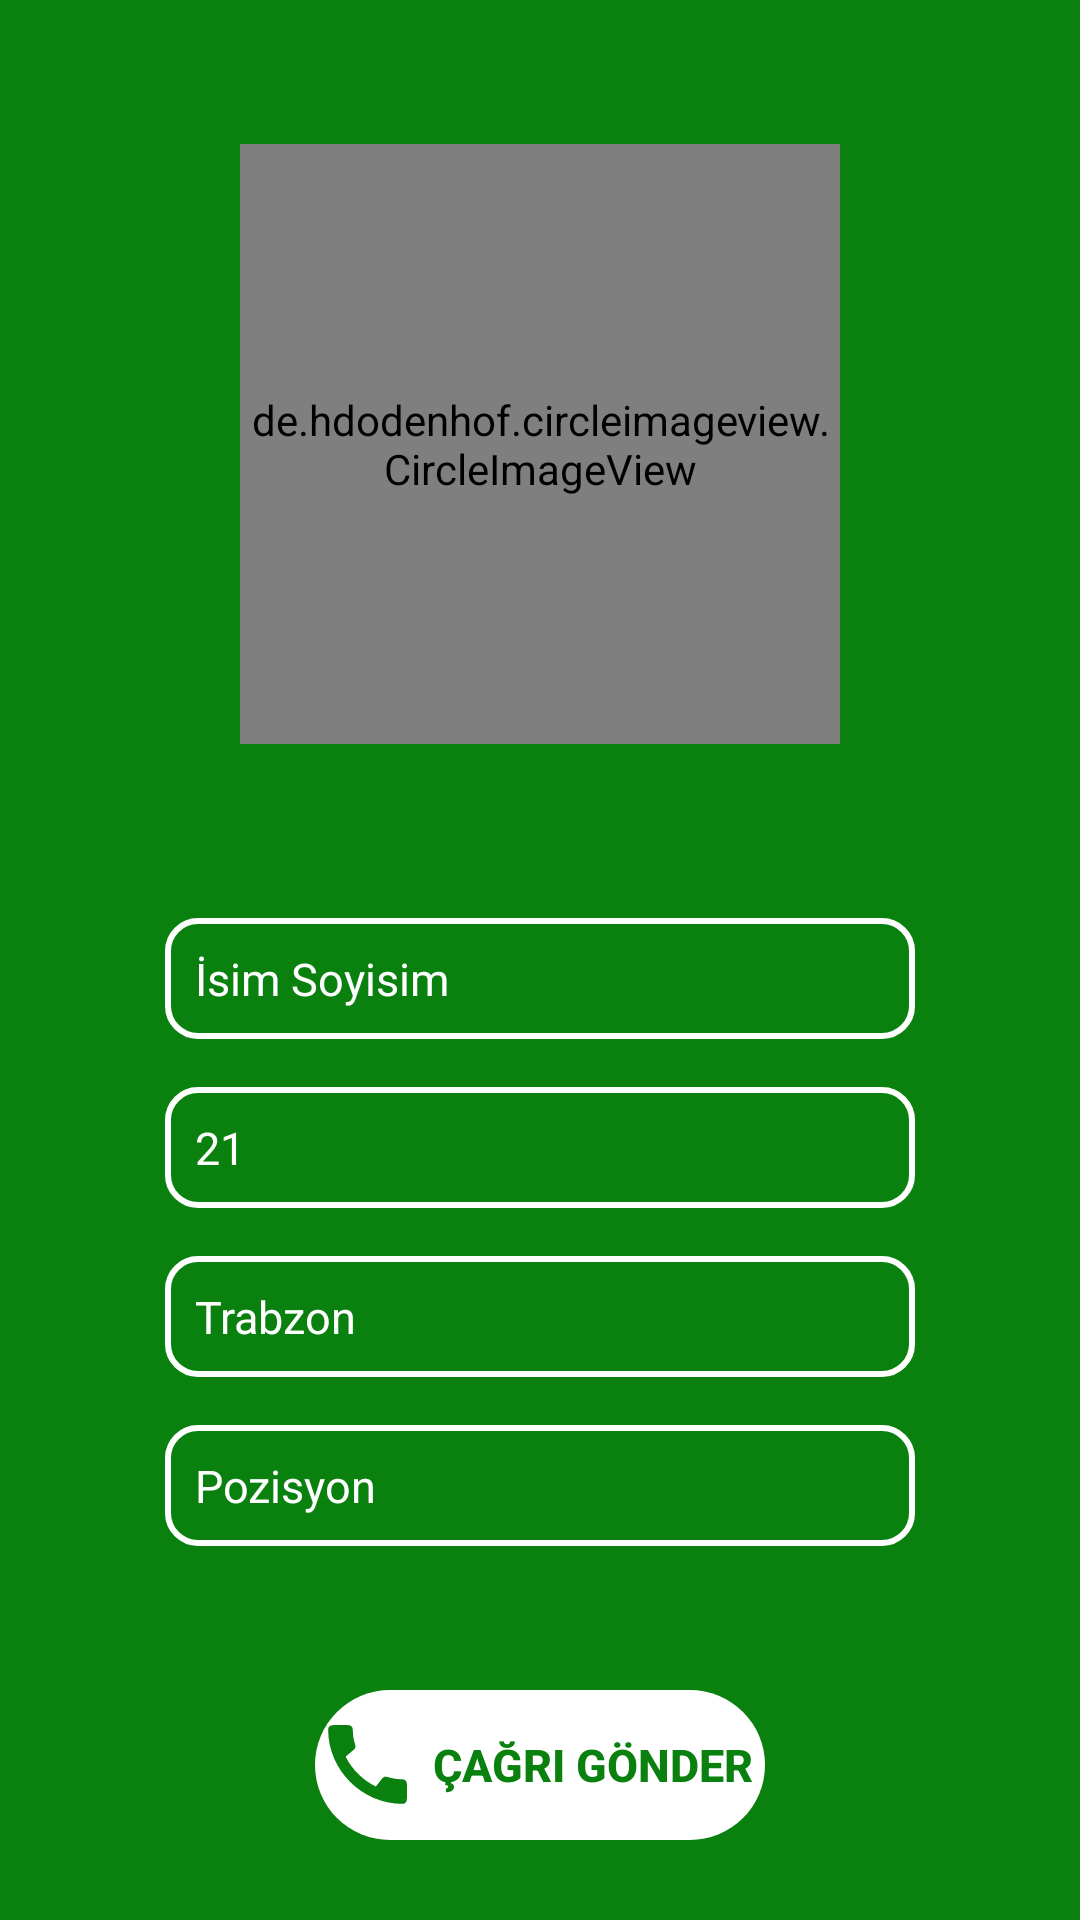

This screen was rendered from an Android layout file. Write that file and the resources it references.
<!-- AndroidManifest.xml: application theme Theme.AppCompat.NoActionBar -->
<!-- res/layout/fragment_playerdetails.xml -->
<?xml version="1.0" encoding="utf-8"?>
<androidx.constraintlayout.widget.ConstraintLayout xmlns:android="http://schemas.android.com/apk/res/android"
    xmlns:app="http://schemas.android.com/apk/res-auto"
    xmlns:tools="http://schemas.android.com/tools"
    android:layout_width="match_parent"
    android:layout_height="match_parent"
    android:background="@color/middleColor"
    tools:context=".view.PlayerdetailsFragment">

    <de.hdodenhof.circleimageview.CircleImageView
        android:id="@+id/detailsProfilePicture"
        android:layout_width="200dp"
        android:layout_height="200dp"
        android:layout_marginStart="16dp"
        android:layout_marginTop="48dp"
        android:layout_marginEnd="16dp"
        android:src="@drawable/camera"
        app:layout_constraintEnd_toEndOf="parent"
        app:layout_constraintStart_toStartOf="parent"
        app:layout_constraintTop_toTopOf="parent"></de.hdodenhof.circleimageview.CircleImageView>


    <TextView
        android:id="@+id/detailsNameText"
        android:layout_width="250dp"
        android:layout_height="wrap_content"
        android:layout_marginStart="16dp"
        android:layout_marginTop="58dp"
        android:layout_marginEnd="16dp"
        android:background="@drawable/edittextbackground"
        android:ems="10"
        android:padding="10dp"
        android:text="İsim Soyisim"
        android:textColor="@color/normalTextColor"
        android:textColorHint="@color/topColor"
        android:textSize="15dp"
        app:layout_constraintEnd_toEndOf="parent"
        app:layout_constraintStart_toStartOf="parent"
        app:layout_constraintTop_toBottomOf="@+id/detailsProfilePicture" />

    <TextView
        android:id="@+id/detailsAgeText"
        android:layout_width="250dp"
        android:layout_height="wrap_content"
        android:layout_marginStart="16dp"
        android:layout_marginTop="16dp"
        android:layout_marginEnd="16dp"
        android:background="@drawable/edittextbackground"
        android:ems="10"
        android:padding="10dp"
        android:text="21"
        android:textColor="@color/normalTextColor"
        android:textColorHint="@color/topColor"
        android:textSize="15dp"
        app:layout_constraintEnd_toEndOf="parent"
        app:layout_constraintStart_toStartOf="parent"
        app:layout_constraintTop_toBottomOf="@+id/detailsNameText" />

    <TextView
        android:id="@+id/detailsCityText"
        android:layout_width="250dp"
        android:layout_height="wrap_content"
        android:layout_marginStart="16dp"
        android:layout_marginTop="16dp"
        android:layout_marginEnd="16dp"
        android:background="@drawable/edittextbackground"
        android:ems="10"
        android:padding="10dp"
        android:text="Trabzon"
        android:textColor="@color/normalTextColor"
        android:textColorHint="@color/topColor"
        android:textSize="15dp"
        app:layout_constraintEnd_toEndOf="parent"
        app:layout_constraintStart_toStartOf="parent"
        app:layout_constraintTop_toBottomOf="@+id/detailsAgeText" />

    <TextView
        android:id="@+id/detailsPositionText"
        android:layout_width="250dp"
        android:layout_height="wrap_content"
        android:layout_marginStart="16dp"
        android:layout_marginTop="16dp"
        android:layout_marginEnd="16dp"
        android:background="@drawable/edittextbackground"
        android:ems="10"
        android:padding="10dp"
        android:text="Pozisyon"
        android:textColor="@color/normalTextColor"
        android:textColorHint="@color/topColor"
        android:textSize="15dp"
        app:layout_constraintEnd_toEndOf="parent"
        app:layout_constraintStart_toStartOf="parent"
        app:layout_constraintTop_toBottomOf="@+id/detailsCityText" />


    <Button
        android:id="@+id/detailsCallButton"
        android:layout_width="150dp"
        android:layout_height="50dp"
        android:layout_marginStart="16dp"
        android:layout_marginTop="48dp"
        android:layout_marginEnd="16dp"
        android:background="@drawable/buttonbackground"
        android:backgroundTint="@color/white"
        android:drawableLeft="@drawable/call"
        android:gravity="center"
        android:text="Çağrı Gönder"
        android:textAlignment="center"
        android:textAllCaps="true"
        android:textColor="@color/middleColor"
        android:textSize="15sp"
        android:textStyle="bold"
        app:layout_constraintEnd_toEndOf="parent"
        app:layout_constraintStart_toStartOf="parent"
        app:layout_constraintTop_toBottomOf="@+id/detailsPositionText"></Button>


</androidx.constraintlayout.widget.ConstraintLayout>
<!-- resources referenced by this layout -->
<resources>
  <color name="middleColor">#0A810F</color>
  <color name="normalTextColor">#FFFFFFFF</color>
  <color name="topColor">#505150</color>
  <color name="white">#FFFFFFFF</color>
  <!-- drawable buttonbackground (drawable) -->
  <?xml version="1.0" encoding="utf-8"?>
  <shape xmlns:android="http://schemas.android.com/apk/res/android">
  <corners
      android:radius="30dp"
      ></corners>
  </shape>
  <!-- drawable call (drawable) -->
  <vector android:height="35dp" android:tint="@color/middleColor"
      android:viewportHeight="24" android:viewportWidth="24"
      android:width="35dp" xmlns:android="http://schemas.android.com/apk/res/android">
      <path android:fillColor="@color/middleColor" android:pathData="M20.01,15.38c-1.23,0 -2.42,-0.2 -3.53,-0.56 -0.35,-0.12 -0.74,-0.03 -1.01,0.24l-1.57,1.97c-2.83,-1.35 -5.48,-3.9 -6.89,-6.83l1.95,-1.66c0.27,-0.28 0.35,-0.67 0.24,-1.02 -0.37,-1.11 -0.56,-2.3 -0.56,-3.53 0,-0.54 -0.45,-0.99 -0.99,-0.99H4.19C3.65,3 3,3.24 3,3.99 3,13.28 10.73,21 20.01,21c0.71,0 0.99,-0.63 0.99,-1.18v-3.45c0,-0.54 -0.45,-0.99 -0.99,-0.99z"/>
  </vector>
  <!-- drawable camera (drawable) -->
  <vector android:height="300dp" android:tint="#DCDCDC"
      android:viewportHeight="24" android:viewportWidth="24"
      android:width="300dp" xmlns:android="http://schemas.android.com/apk/res/android">
      <path android:fillColor="@android:color/white" android:pathData="M12,12m-3.2,0a3.2,3.2 0,1 1,6.4 0a3.2,3.2 0,1 1,-6.4 0"/>
      <path android:fillColor="@android:color/white" android:pathData="M9,2L7.17,4L4,4c-1.1,0 -2,0.9 -2,2v12c0,1.1 0.9,2 2,2h16c1.1,0 2,-0.9 2,-2L22,6c0,-1.1 -0.9,-2 -2,-2h-3.17L15,2L9,2zM12,17c-2.76,0 -5,-2.24 -5,-5s2.24,-5 5,-5 5,2.24 5,5 -2.24,5 -5,5z"/>
  </vector>
  <!-- drawable edittextbackground (drawable) -->
  <?xml version="1.0" encoding="utf-8"?>
  <shape xmlns:android="http://schemas.android.com/apk/res/android">
  <corners android:radius="10dp"></corners>
      <stroke android:color="@color/buttonColor" android:width="2dp"></stroke>
  </shape>
  <color name="buttonColor">#FFFFFFFF</color>
</resources>
